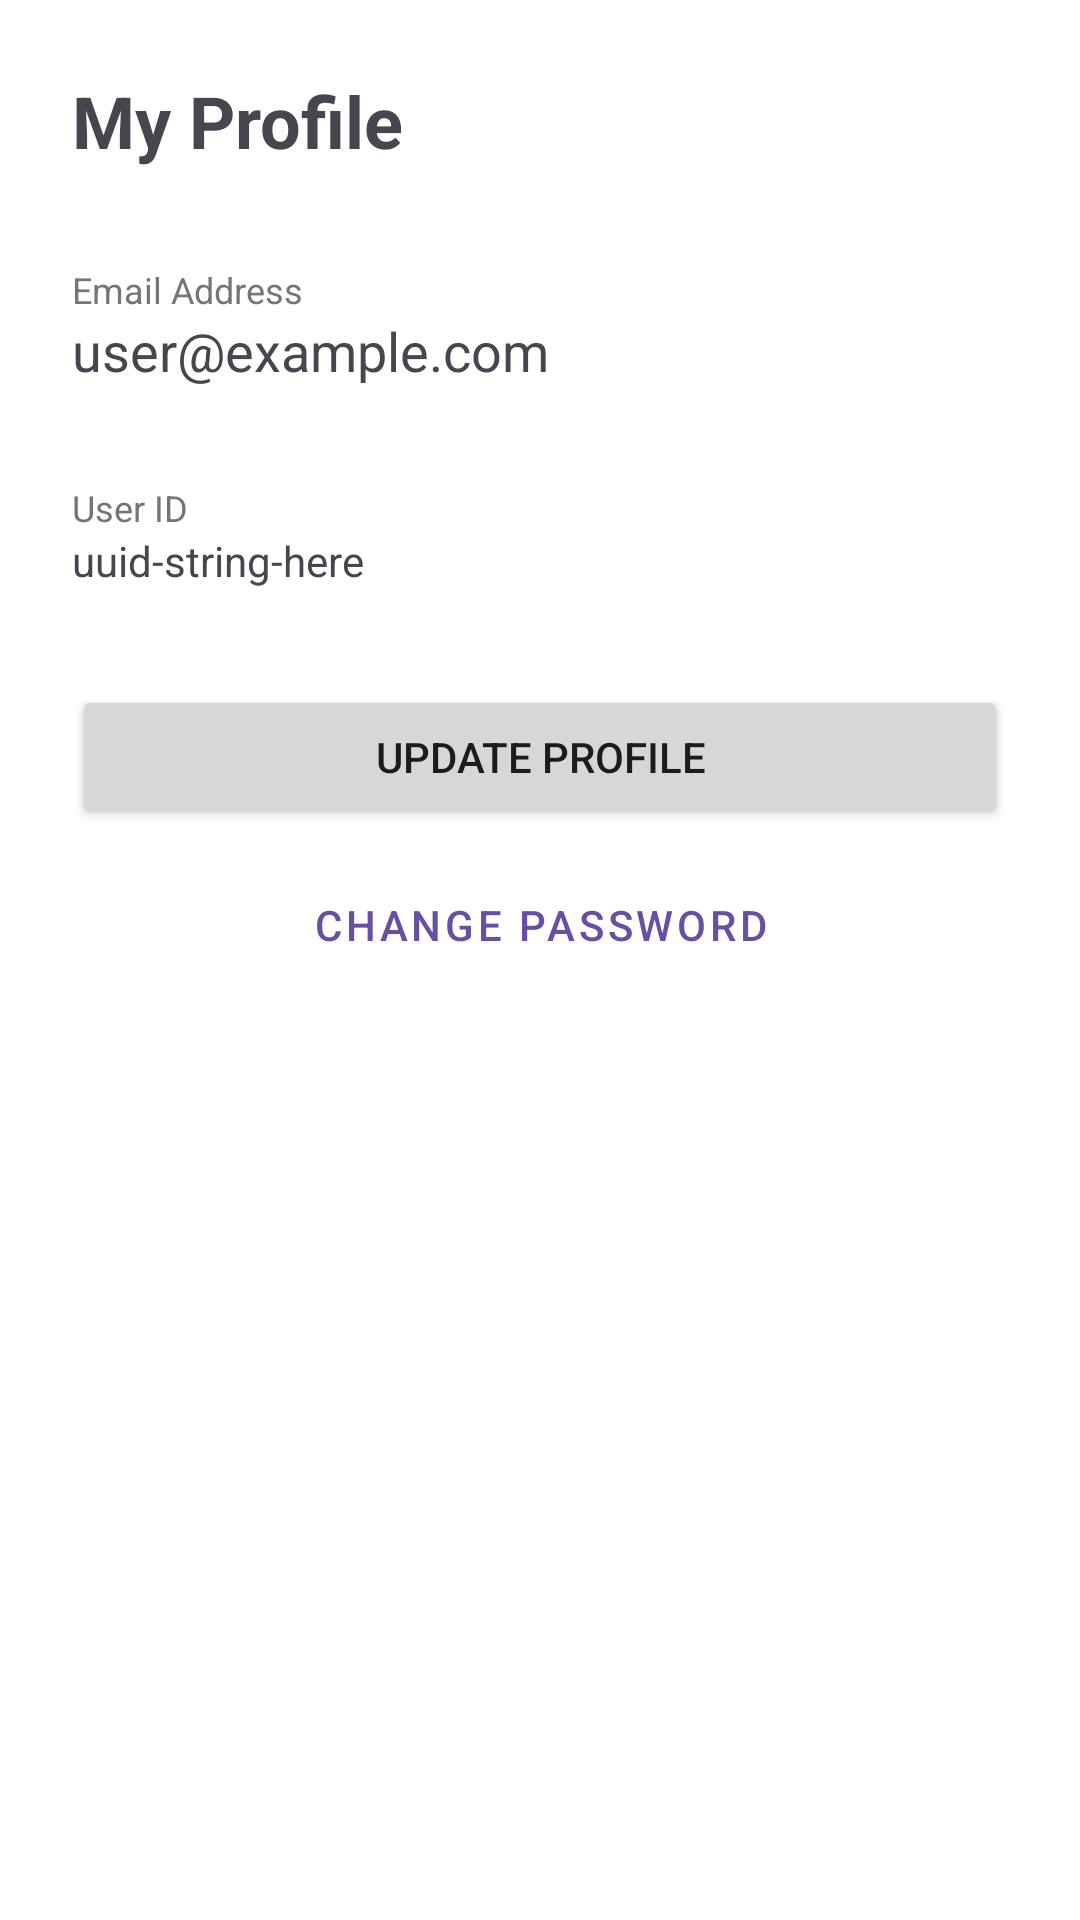

Reconstruct the res/layout file that produces this screen, plus the resources it refers to.
<!-- AndroidManifest.xml: application theme Theme.BackendAPIIntegration -->
<!-- res/layout/activity_profile.xml -->
<?xml version="1.0" encoding="utf-8"?>
<LinearLayout xmlns:android="http://schemas.android.com/apk/res/android"
    android:layout_width="match_parent"
    android:layout_height="match_parent"
    android:orientation="vertical"
    android:padding="24dp"
    android:background="#FFFFFF">

    <TextView
        android:layout_width="wrap_content"
        android:layout_height="wrap_content"
        android:text="My Profile"
        android:textSize="24sp"
        android:textStyle="bold"
        android:layout_marginBottom="32dp"/>

    <TextView
        android:layout_width="wrap_content"
        android:layout_height="wrap_content"
        android:text="Email Address"
        android:textColor="#757575"
        android:textSize="12sp" />

    <TextView
        android:id="@+id/tvProfileEmail"
        android:layout_width="match_parent"
        android:layout_height="wrap_content"
        android:text="user@example.com"
        android:textSize="18sp"
        android:paddingBottom="16dp"
        android:layout_marginBottom="16dp" />

    <TextView
        android:layout_width="wrap_content"
        android:layout_height="wrap_content"
        android:text="User ID"
        android:textColor="#757575"
        android:textSize="12sp" />

    <TextView
        android:id="@+id/tvProfileId"
        android:layout_width="match_parent"
        android:layout_height="wrap_content"
        android:text="uuid-string-here"
        android:textSize="14sp"
        android:layout_marginBottom="32dp" />

    <Button
        android:id="@+id/btnEditProfile"
        android:layout_width="match_parent"
        android:layout_height="wrap_content"
        android:text="Update Profile"
        android:layout_marginBottom="8dp"/>

    <Button
        android:id="@+id/btnChangePassword"
        android:layout_width="match_parent"
        android:layout_height="wrap_content"
        android:text="Change Password"
        style="@style/Widget.MaterialComponents.Button.OutlinedButton"/>

    <ProgressBar
        android:id="@+id/profileProgressBar"
        android:layout_width="wrap_content"
        android:layout_height="wrap_content"
        android:layout_gravity="center"
        android:visibility="gone" />

</LinearLayout>
<!-- resources referenced by this layout -->
<resources>
  <style name="Theme.BackendAPIIntegration" parent="Base.Theme.BackendAPIIntegration" />
  <style name="Base.Theme.BackendAPIIntegration" parent="Theme.Material3.DayNight.NoActionBar">
          
          
          <item name="android:windowIsTranslucent">true</item>
      </style>
</resources>
